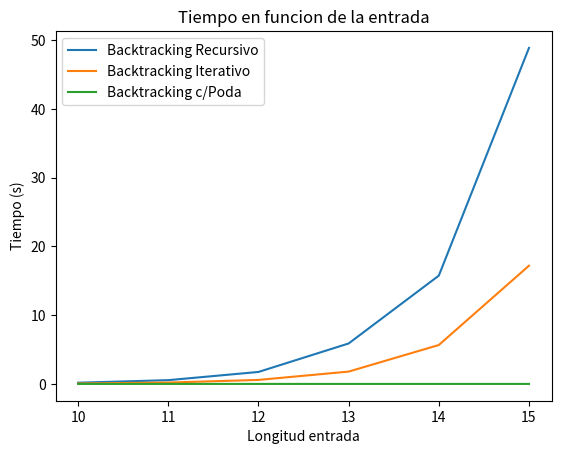

This chart was generated by the following Python code:
import pandas as pd
import seaborn as sns
import matplotlib.pyplot as plt
import pylab as pl
import random
import numpy as np

ns = [10,11,12,13,14,15]
br = [0.1756643,0.5481998333,1.7423426667,5.8852243333,15.7573,48.8966]
bt = [0.0641526567,0.1976728,0.5820608,1.7932903333,5.66075,17.2039]
bc = [0.0001175801,0.0002024571,0.0003961959,0.000734063,0.00107193,0.0015417975]

plt.clf()
df = pd.DataFrame({'Backtracking Recursivo': br, 'Backtracking Iterativo': bt,  'Backtracking c/Poda':bc,'Longitud entrada':ns})
df.plot(x='Longitud entrada')
plt.title('Tiempo en funcion de la entrada')
plt.ylabel('Tiempo (s)')
plt.show()